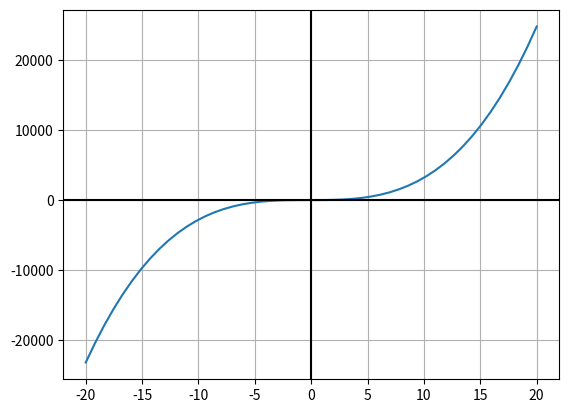

Write the Python code that produced this figure. (Note: this script raises an exception after producing the figure.)
import matplotlib.pyplot as plt
import numpy as np
import matplotlib


# Returns a polynomial for x values for the coefs provided.
# coefficients must be in ascending order (x**0 to x**n).
def poly_coefficients(x, coeffs):
    y = 0
    for i in range(len(coeffs)):
        y += coeffs[i]*x**i
    return y


# Saves the graph to files
def save_graph(file_name, coeffs):
    matplotlib.use('agg')
    # turn off plot
    plt.ioff()

    # create x-values
    x = np.linspace(-20, 20, 50)

    # calculate the y value for each element of the x vector
    y = poly_coefficients(x, coeffs)

    # plot figure and save plot
    fig, ax = plt.subplots()
    ax.plot(x, y)
    ax.grid(True, which='both')
    plt.axvline(0, color='black')
    plt.axhline(0, color='black')
    plt.savefig(file_name)
    plt.close(fig)


def main():
    save_graph("static/images/graph_1.png", [1, 0, 2, 3])


if __name__ == "__main__":
    main()
